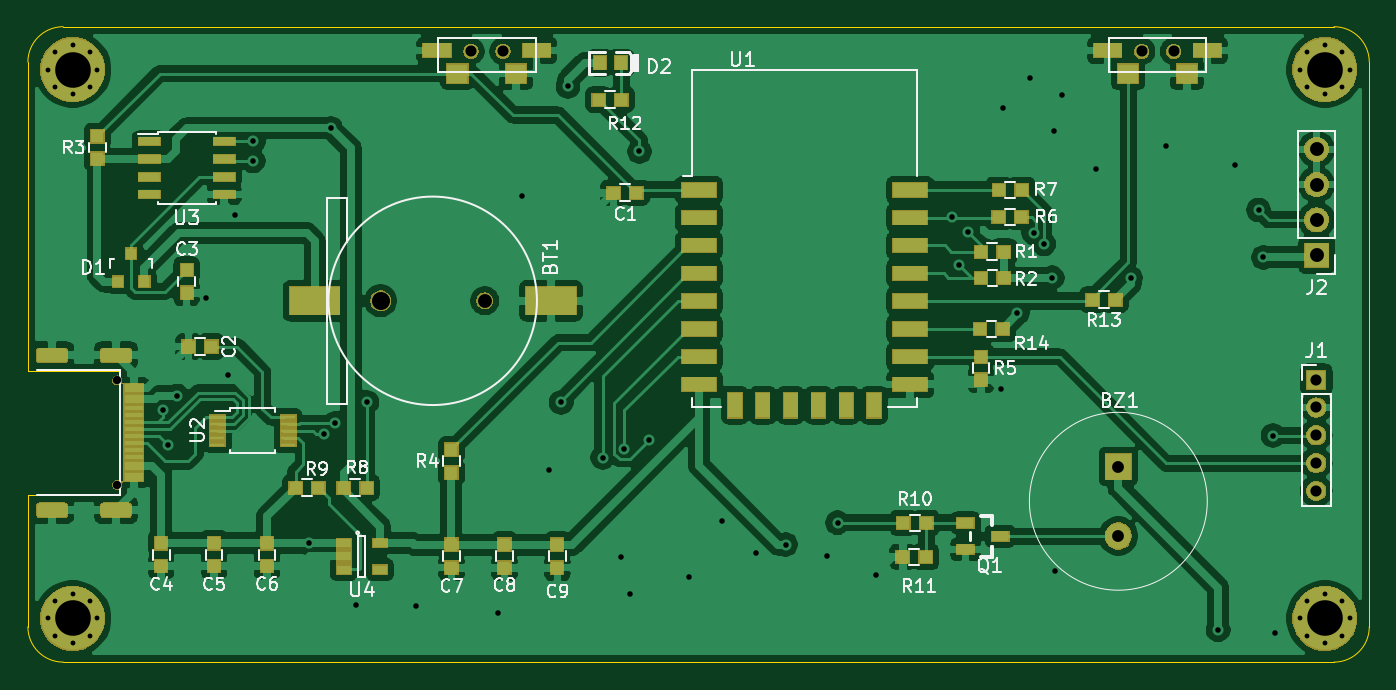
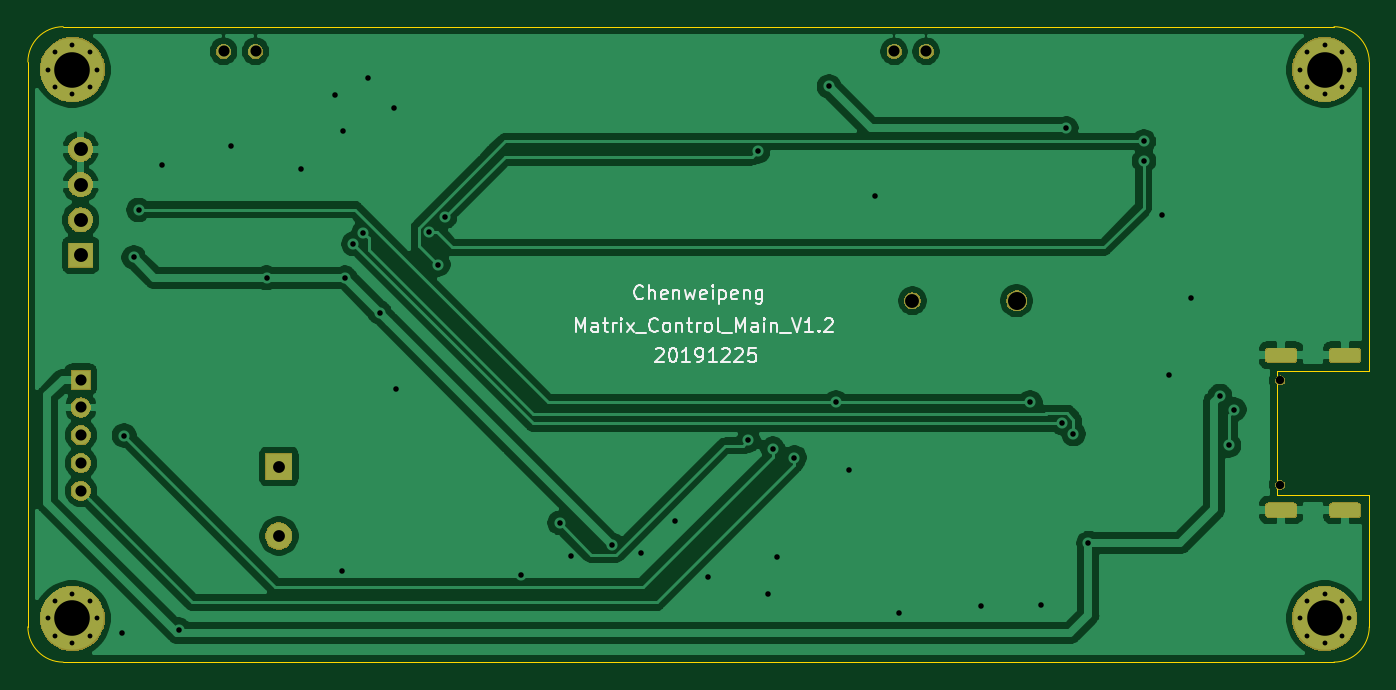
Circuit board: 11 layer files. Board 96.5 x 45.7 mm.
- bottom_copper: matrix_control_main-B_Cu.gbr (87015 bytes)
- bottom_mask: matrix_control_main-B_Mask.gbr (27241 bytes)
- paste: matrix_control_main-B_Paste.gbr (501 bytes)
- bottom_silk: matrix_control_main-B_SilkS.gbr (11512 bytes)
- outline: matrix_control_main-Edge_Cuts.gbr (1186 bytes)
- top_copper: matrix_control_main-F_Cu.gbr (202623 bytes)
- top_mask: matrix_control_main-F_Mask.gbr (44695 bytes)
- paste: matrix_control_main-F_Paste.gbr (4185 bytes)
- top_silk: matrix_control_main-F_SilkS.gbr (30979 bytes)
- drill: matrix_control_main-NPTH.drl (271 bytes)
- drill: matrix_control_main-PTH.drl (2293 bytes)

=== bottom_copper: matrix_control_main-B_Cu.gbr (87015 bytes, source omitted) ===
=== bottom_mask: matrix_control_main-B_Mask.gbr (27241 bytes, source omitted) ===
=== paste: matrix_control_main-B_Paste.gbr ===
G04 #@! TF.GenerationSoftware,KiCad,Pcbnew,(5.1.4)-1*
G04 #@! TF.CreationDate,2019-12-25T11:40:04+08:00*
G04 #@! TF.ProjectId,matrix_control_main,6d617472-6978-45f6-936f-6e74726f6c5f,rev?*
G04 #@! TF.SameCoordinates,Original*
G04 #@! TF.FileFunction,Paste,Bot*
G04 #@! TF.FilePolarity,Positive*
%FSLAX46Y46*%
G04 Gerber Fmt 4.6, Leading zero omitted, Abs format (unit mm)*
G04 Created by KiCad (PCBNEW (5.1.4)-1) date 2019-12-25 11:40:04*
%MOMM*%
%LPD*%
G04 APERTURE LIST*
G04 APERTURE END LIST*
M02*

=== bottom_silk: matrix_control_main-B_SilkS.gbr (11512 bytes, source omitted) ===
=== outline: matrix_control_main-Edge_Cuts.gbr ===
G04 #@! TF.GenerationSoftware,KiCad,Pcbnew,(5.1.4)-1*
G04 #@! TF.CreationDate,2019-12-25T11:40:05+08:00*
G04 #@! TF.ProjectId,matrix_control_main,6d617472-6978-45f6-936f-6e74726f6c5f,rev?*
G04 #@! TF.SameCoordinates,Original*
G04 #@! TF.FileFunction,Profile,NP*
%FSLAX46Y46*%
G04 Gerber Fmt 4.6, Leading zero omitted, Abs format (unit mm)*
G04 Created by KiCad (PCBNEW (5.1.4)-1) date 2019-12-25 11:40:05*
%MOMM*%
%LPD*%
G04 APERTURE LIST*
%ADD10C,0.050000*%
G04 APERTURE END LIST*
D10*
X81280000Y-103500000D02*
X81280000Y-81280000D01*
X87900000Y-103500000D02*
X81280000Y-103500000D01*
X87900000Y-112450000D02*
X87900000Y-103500000D01*
X81280000Y-112450000D02*
X87900000Y-112450000D01*
X81280000Y-121920000D02*
X81280000Y-112450000D01*
X83820000Y-78740000D02*
X175260000Y-78740000D01*
X83820000Y-124460000D02*
X175260000Y-124460000D01*
X81280000Y-81280000D02*
G75*
G02X83820000Y-78740000I2540000J0D01*
G01*
X83820000Y-124460000D02*
G75*
G02X81280000Y-121920000I0J2540000D01*
G01*
X177800000Y-81280000D02*
X177800000Y-121920000D01*
X175260000Y-78740000D02*
G75*
G02X177800000Y-81280000I0J-2540000D01*
G01*
X177800000Y-121920000D02*
G75*
G02X175260000Y-124460000I-2540000J0D01*
G01*
M02*

=== top_copper: matrix_control_main-F_Cu.gbr (202623 bytes, source omitted) ===
=== top_mask: matrix_control_main-F_Mask.gbr (44695 bytes, source omitted) ===
=== paste: matrix_control_main-F_Paste.gbr ===
G04 #@! TF.GenerationSoftware,KiCad,Pcbnew,(5.1.4)-1*
G04 #@! TF.CreationDate,2019-12-25T11:40:04+08:00*
G04 #@! TF.ProjectId,matrix_control_main,6d617472-6978-45f6-936f-6e74726f6c5f,rev?*
G04 #@! TF.SameCoordinates,Original*
G04 #@! TF.FileFunction,Paste,Top*
G04 #@! TF.FilePolarity,Positive*
%FSLAX46Y46*%
G04 Gerber Fmt 4.6, Leading zero omitted, Abs format (unit mm)*
G04 Created by KiCad (PCBNEW (5.1.4)-1) date 2019-12-25 11:40:04*
%MOMM*%
%LPD*%
G04 APERTURE LIST*
%ADD10R,1.550000X0.600000*%
%ADD11R,3.600000X2.000000*%
%ADD12R,0.800100X0.800100*%
%ADD13R,1.400000X0.300000*%
%ADD14R,1.400000X0.600000*%
%ADD15R,0.965000X0.920000*%
%ADD16R,0.920000X0.965000*%
%ADD17R,1.500000X1.400000*%
%ADD18R,2.000000X1.000000*%
%ADD19C,1.000000*%
%ADD20R,2.500000X1.000000*%
%ADD21R,1.000000X1.800000*%
%ADD22R,0.930000X0.980000*%
%ADD23R,1.250000X0.700000*%
%ADD24R,1.100000X0.250000*%
%ADD25R,1.060000X0.650000*%
G04 APERTURE END LIST*
D10*
X90010000Y-86995000D03*
X90010000Y-88265000D03*
X90010000Y-89535000D03*
X90010000Y-90805000D03*
X95410000Y-90805000D03*
X95410000Y-89535000D03*
X95410000Y-88265000D03*
X95410000Y-86995000D03*
D11*
X118908720Y-98463100D03*
X101908720Y-98463100D03*
D12*
X87762040Y-97073720D03*
X89662040Y-97073720D03*
X88712040Y-95074740D03*
D13*
X88900000Y-107700000D03*
D14*
X88900000Y-105550000D03*
D13*
X88900000Y-106200000D03*
X88900000Y-109200000D03*
X88900000Y-107200000D03*
D14*
X88900000Y-104750000D03*
X88900000Y-110350000D03*
D13*
X88900000Y-108700000D03*
X88900000Y-106700000D03*
D14*
X88900000Y-111150000D03*
D13*
X88900000Y-108200000D03*
X88900000Y-109700000D03*
D15*
X149855340Y-94927420D03*
X151495340Y-94927420D03*
X151503380Y-96822260D03*
X149863380Y-96822260D03*
D16*
X86288880Y-86612300D03*
X86288880Y-88252300D03*
X111760000Y-110820000D03*
X111760000Y-109180000D03*
X149860000Y-104140000D03*
X149860000Y-102500000D03*
D15*
X151125340Y-92443300D03*
X152765340Y-92443300D03*
X152790740Y-90479880D03*
X151150740Y-90479880D03*
X104008340Y-111907320D03*
X105648340Y-111907320D03*
X100543780Y-111907320D03*
X102183780Y-111907320D03*
D17*
X116412720Y-82111800D03*
X112187280Y-82111800D03*
D18*
X117881400Y-80448200D03*
X110718600Y-80448200D03*
D19*
X115462710Y-80511800D03*
X163722710Y-80511800D03*
D18*
X158978600Y-80448200D03*
X166141400Y-80448200D03*
D17*
X160447280Y-82111800D03*
X164672720Y-82111800D03*
D20*
X129560000Y-90480000D03*
X129560000Y-92480000D03*
X129560000Y-94480000D03*
X129560000Y-96480000D03*
X129560000Y-98480000D03*
X129560000Y-100480000D03*
X129560000Y-102480000D03*
X129560000Y-104480000D03*
D21*
X132160000Y-105980000D03*
X134160000Y-105980000D03*
X136160000Y-105980000D03*
X138160000Y-105980000D03*
X140160000Y-105980000D03*
X142160000Y-105980000D03*
D20*
X144760000Y-104480000D03*
X144760000Y-102480000D03*
X144760000Y-100480000D03*
X144760000Y-98480000D03*
X144760000Y-96480000D03*
X144760000Y-94480000D03*
X144760000Y-92480000D03*
X144760000Y-90480000D03*
D15*
X123424100Y-90688160D03*
X125064100Y-90688160D03*
X94484620Y-101754940D03*
X92844620Y-101754940D03*
D16*
X92704920Y-97883980D03*
X92704920Y-96243980D03*
X90870000Y-115910000D03*
X90870000Y-117550000D03*
X94680000Y-115910000D03*
X94680000Y-117550000D03*
X98490000Y-115910000D03*
X98490000Y-117550000D03*
X111760000Y-117660000D03*
X111760000Y-116020000D03*
X115570000Y-116020000D03*
X115570000Y-117660000D03*
X119380000Y-117660000D03*
X119380000Y-116020000D03*
D22*
X122435240Y-81343500D03*
X123975240Y-81343500D03*
D23*
X148742080Y-114454900D03*
X148742080Y-116354900D03*
X151242080Y-115404900D03*
D15*
X144275380Y-114439700D03*
X145915380Y-114439700D03*
X144231360Y-116885720D03*
X145871360Y-116885720D03*
X123984600Y-83987640D03*
X122344600Y-83987640D03*
X157894440Y-98376740D03*
X159534440Y-98376740D03*
X151434380Y-100487480D03*
X149794380Y-100487480D03*
D24*
X94917420Y-106817920D03*
X94917420Y-107317920D03*
X94917420Y-107817920D03*
X94917420Y-108317920D03*
X94917420Y-108817920D03*
X100017420Y-108817920D03*
X100017420Y-108317920D03*
X100017420Y-107817920D03*
X100017420Y-107317920D03*
X100017420Y-106817920D03*
D25*
X104008400Y-115907780D03*
X104008400Y-116857780D03*
X104008400Y-117807780D03*
X106608400Y-117807780D03*
X106608400Y-115907780D03*
M02*

=== top_silk: matrix_control_main-F_SilkS.gbr (30979 bytes, source omitted) ===
=== drill: matrix_control_main-NPTH.drl ===
M48
; DRILL file {KiCad (5.1.4)-1} date 2019/12/25 11:39:10
; FORMAT={-:-/ absolute / inch / decimal}
; #@! TF.CreationDate,2019-12-25T11:39:10+08:00
; #@! TF.GenerationSoftware,Kicad,Pcbnew,(5.1.4)-1
; #@! TF.FileFunction,NonPlated,1,2,NPTH
FMAT,2
INCH
%
G90
G05
T0
M30

=== drill: matrix_control_main-PTH.drl ===
M48
; DRILL file {KiCad (5.1.4)-1} date 2019/12/25 11:39:10
; FORMAT={-:-/ absolute / inch / decimal}
; #@! TF.CreationDate,2019-12-25T11:39:10+08:00
; #@! TF.GenerationSoftware,Kicad,Pcbnew,(5.1.4)-1
; #@! TF.FileFunction,Plated,1,2,PTH
FMAT,2
INCH
T1C0.0138
T2C0.0157
T3C0.0236
T4C0.0315
T5C0.0335
T6C0.0394
T7C0.0512
T8C0.1008
%
G90
G05
T1
X6.8039Y-4.7764
X6.8244Y-4.7268
X6.8244Y-4.826
X6.874Y-4.7063
X6.874Y-4.8465
X6.9236Y-4.7268
X6.9236Y-4.826
X6.9441Y-4.7764
X6.8039Y-3.2213
X6.8244Y-3.1717
X6.8244Y-3.2709
X6.874Y-3.1512
X6.874Y-3.2913
X6.9236Y-3.1717
X6.9236Y-3.2709
X6.9441Y-3.2213
X3.2567Y-3.2213
X3.2772Y-3.1717
X3.2772Y-3.2709
X3.3268Y-3.1512
X3.3268Y-3.2913
X3.3764Y-3.1717
X3.3764Y-3.2709
X3.3969Y-3.2213
X3.2567Y-4.7764
X3.2772Y-4.7268
X3.2772Y-4.826
X3.3268Y-4.7063
X3.3268Y-4.8465
X3.3764Y-4.7268
X3.3764Y-4.826
X3.3969Y-4.7764
T2
X3.5827Y-4.1845
X3.5973Y-4.2862
X3.6233Y-4.1466
X3.7037Y-3.8697
X3.7666Y-4.0874
X3.7859Y-3.633
X3.8381Y-3.4798
X3.839Y-3.4249
X3.9955Y-4.5634
X4.0381Y-4.2535
X4.0583Y-3.388
X4.0696Y-4.2237
X4.1295Y-4.7394
X4.1604Y-4.1641
X4.2989Y-4.7422
X4.5315Y-4.7595
X4.6009Y-3.5802
X4.675Y-4.3547
X4.7106Y-4.1641
X4.7303Y-3.269
X4.8287Y-4.3207
X4.8789Y-4.6016
X4.8899Y-4.2954
X4.9047Y-4.7078
X4.9322Y-3.4534
X4.9587Y-4.2718
X5.0741Y-4.659
X5.166Y-4.5011
X5.2636Y-4.5901
X5.3465Y-4.5669
X5.4628Y-4.6007
X5.494Y-4.5052
X5.6031Y-4.6543
X5.8184Y-3.6391
X5.8376Y-3.7738
X5.863Y-3.6828
X5.958Y-4.1261
X5.9618Y-3.3308
X6.0032Y-3.9102
X6.0376Y-3.2446
X6.0495Y-3.6838
X6.0777Y-3.7158
X6.1019Y-3.8115
X6.1065Y-3.3962
X6.1106Y-4.6418
X6.1306Y-3.2929
X6.2271Y-3.503
X6.3238Y-3.8115
X6.4235Y-3.4376
X6.5721Y-4.8083
X6.6199Y-3.4927
X6.6866Y-3.6189
X6.7Y-3.7536
X6.7273Y-4.2583
X6.7323Y-4.817
T3
X3.4527Y-4.1019
X3.4527Y-4.3976
T4
X4.4552Y-3.1698
X4.5458Y-3.1698
X6.85Y-4.1
X6.85Y-4.1787
X6.85Y-4.2575
X6.85Y-4.3362
X6.85Y-4.415
X6.3552Y-3.1698
X6.4458Y-3.1698
T5
X6.2891Y-4.3459
X6.2891Y-4.5428
T6
X6.8505Y-3.4473
X6.8505Y-3.5473
X6.8505Y-3.6473
X6.8505Y-3.7473
X4.4944Y-3.8765
T7
X4.1992Y-3.8765
T8
X6.874Y-4.7764
X6.874Y-3.2213
X3.3268Y-3.2213
X3.3268Y-4.7764
T3
G00X3.2921Y-4.0305
M15
G01X3.2449Y-4.0305
M16
G05
G00X3.2921Y-4.4695
M15
G01X3.2449Y-4.4695
M16
G05
G00X3.4732Y-4.0305
M15
G01X3.426Y-4.0305
M16
G05
G00X3.4732Y-4.4695
M15
G01X3.426Y-4.4695
M16
G05
T0
M30

